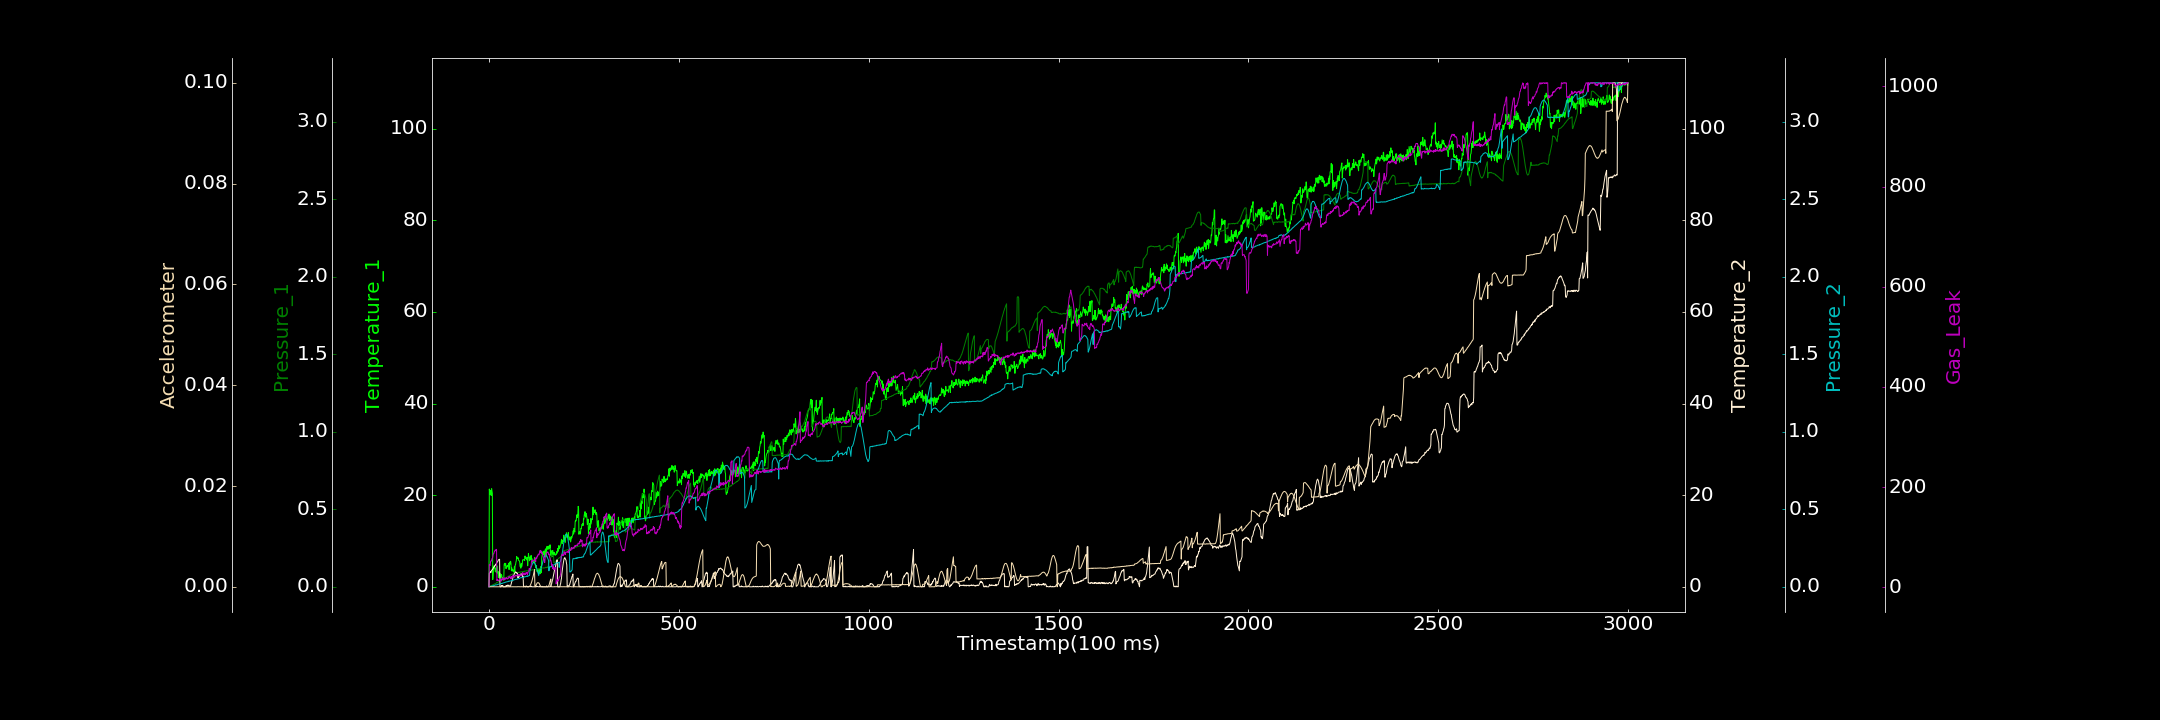

The data file committed next to this chart (first rows):
0.000000000, 0.000000000, 0.000153907, 0.141493544, 0.000574300, 0.000001264, 1.087218732
1, 21.33, 0.001529, 3.001, 0.000000000, 0.000000000, 45.66
2, 20.39, 0.002598, 3.043, 0.001642, 0.00001229, 44.51
3, 20.15, 0.00496, 3.088, 0.001845, 0.000000000, 43.55
4, 21.07, 0.005034, 3.348, 0.002713, 0.000003434, 49.75
5, 20.97, 0.007856, 3.111, 0.00338, 0.000007339, 52.66
6, 19.93, 0.008057, 3.439, 0.003875, 0.000000000, 52.58
7, 21.47, 0.006826, 3.541, 0.004359, 0.000000000, 53.81
8, 20.87, 0.009367, 3.697, 0.004582, 0.000000000, 57.17
9, 20.39, 0.01097, 3.728, 0.004664, 0.000000000, 58.08
10, 1.583, 0.01244, 3.86, 0.006588, 0.000007371, 59.77
11, 3.134, 0.01316, 4.056, 0.006908, 0.0000384, 65.16
12, 4.525, 0.01541, 4.129, 0.005564, 0.000005060, 66.98
13, 4.078, 0.01495, 4.315, 0.007663, 0.000000000, 67.47
14, 4.337, 0.0182, 4.364, 0.008382, 0.000004895, 71.2
15, 4.117, 0.01959, 4.6, 0.008881, 0.000000000, 71.4
16, 3.787, 0.01867, 4.571, 0.01042, 0.000000000, 74.17
17, 3.258, 0.02012, 4.825, 0.01223, 0.000000000, 74.48
18, 4.138, 0.02202, 4.812, 0.01269, 0.000001242, 74.95
19, 3.798, 0.0235, 5.053, 0.01139, 0.000000000, 72.98
20, 3.149, 0.02505, 5.116, 0.01265, 0.000000000, 75.88
21, 4.587, 0.02956, 5.322, 0.01326, 0.000002318, 13.49
22, 3.126, 0.0268, 5.402, 0.01331, 0.00001423, 15.88
23, 2.983, 0.02862, 5.517, 0.01565, 0.00001369, 14.6
24, 3.378, 0.03173, 5.673, 0.01603, 0.000000000, 13.94
25, 1.999, 0.03201, 5.896, 0.01612, 0.000000000, 13.33
26, 2.451, 0.03377, 5.919, 0.01664, 0.000000000, 13.38
27, 3.072, 0.03462, 5.964, 0.01756, 0.00001126, 15.25
28, 2.462, 0.03772, 6.021, 0.01942, 0.000000000, 16.38
29, 2.933, 0.04032, 0.08935, 0.02056, 0.000008066, 16.33
30, 1.432, 0.03715, 0.000000000, 0.01875, 0.000004559, 17.97
31, 1.672, 0.04192, 0.000000000, 0.01979, 0.000003251, 16.43
32, 2.497, 0.04146, 0.06341, 0.02084, 0.000000000, 12.35
33, 2.692, 0.04164, 0.3029, 0.02213, 0.000001667, 14.38
34, 2.415, 0.04532, 0.1573, 0.02103, 0.000000000, 15.23
35, 1.747, 0.04445, 0.2985, 0.02279, 0.000000689, 15.18
36, 1.893, 0.04667, 0.1797, 0.02279, 0.000001097, 19.79
37, 1.852, 0.05029, 0.2111, 0.02407, 0.00003309, 15.64
38, 1.45, 0.04906, 0.000000000, 0.02466, 0.000000000, 16.5
39, 1.464, 0.05214, 0.005389, 0.02644, 0.000000000, 17.67
40, 4.863, 0.05167, 0.000000000, 0.02634, 0.000007530, 14.67
41, 5.134, 0.05248, 0.002283, 0.02659, 0.000001035, 18.92
42, 5.02, 0.05255, 0.06365, 0.02903, 0.000000000, 17.4
43, 4.641, 0.05647, 0.06257, 0.02862, 0.000001283, 18.14
44, 5.111, 0.05732, 0.000000000, 0.03079, 0.000000000, 16.1
45, 3.959, 0.05938, 0.2534, 0.03009, 0.00002078, 19.04
46, 4.513, 0.06175, 0.08015, 0.03098, 0.000000000, 17.42
47, 4.474, 0.06034, 0.2381, 0.03203, 0.00001304, 19.14
48, 4.302, 0.06318, 0.1713, 0.03332, 0.00001813, 16.91
49, 4.663, 0.06537, 0.2978, 0.03243, 0.000000000, 16.96
50, 4.581, 0.06549, 0.4161, 0.03224, 0.00001279, 17.39
51, 4.768, 0.0686, 0.1314, 0.03598, 0.000000000, 17.79
52, 5.097, 0.067, 0.2522, 0.03612, 0.000000000, 19.95
53, 3.752, 0.07034, 0.3469, 0.0344, 0.000000000, 21.83
54, 5.389, 0.07089, 0.1388, 0.0373, 0.000000000, 20.12
55, 5.125, 0.0733, 0.08377, 0.03736, 0.000000000, 19.61
56, 4.95, 0.07426, 0.07572, 0.03726, 0.00001993, 18.42
57, 5.571, 0.07704, 0.195, 0.0368, 0.000000000, 20.7
58, 5.093, 0.07654, 0.4465, 0.03783, 0.000000000, 17.25
59, 3.539, 0.07987, 0.771, 0.04094, 0.000000000, 21.75
60, 4.149, 0.07979, 1.161, 0.03988, 0.000000000, 17.46
... 2,939 more rows
